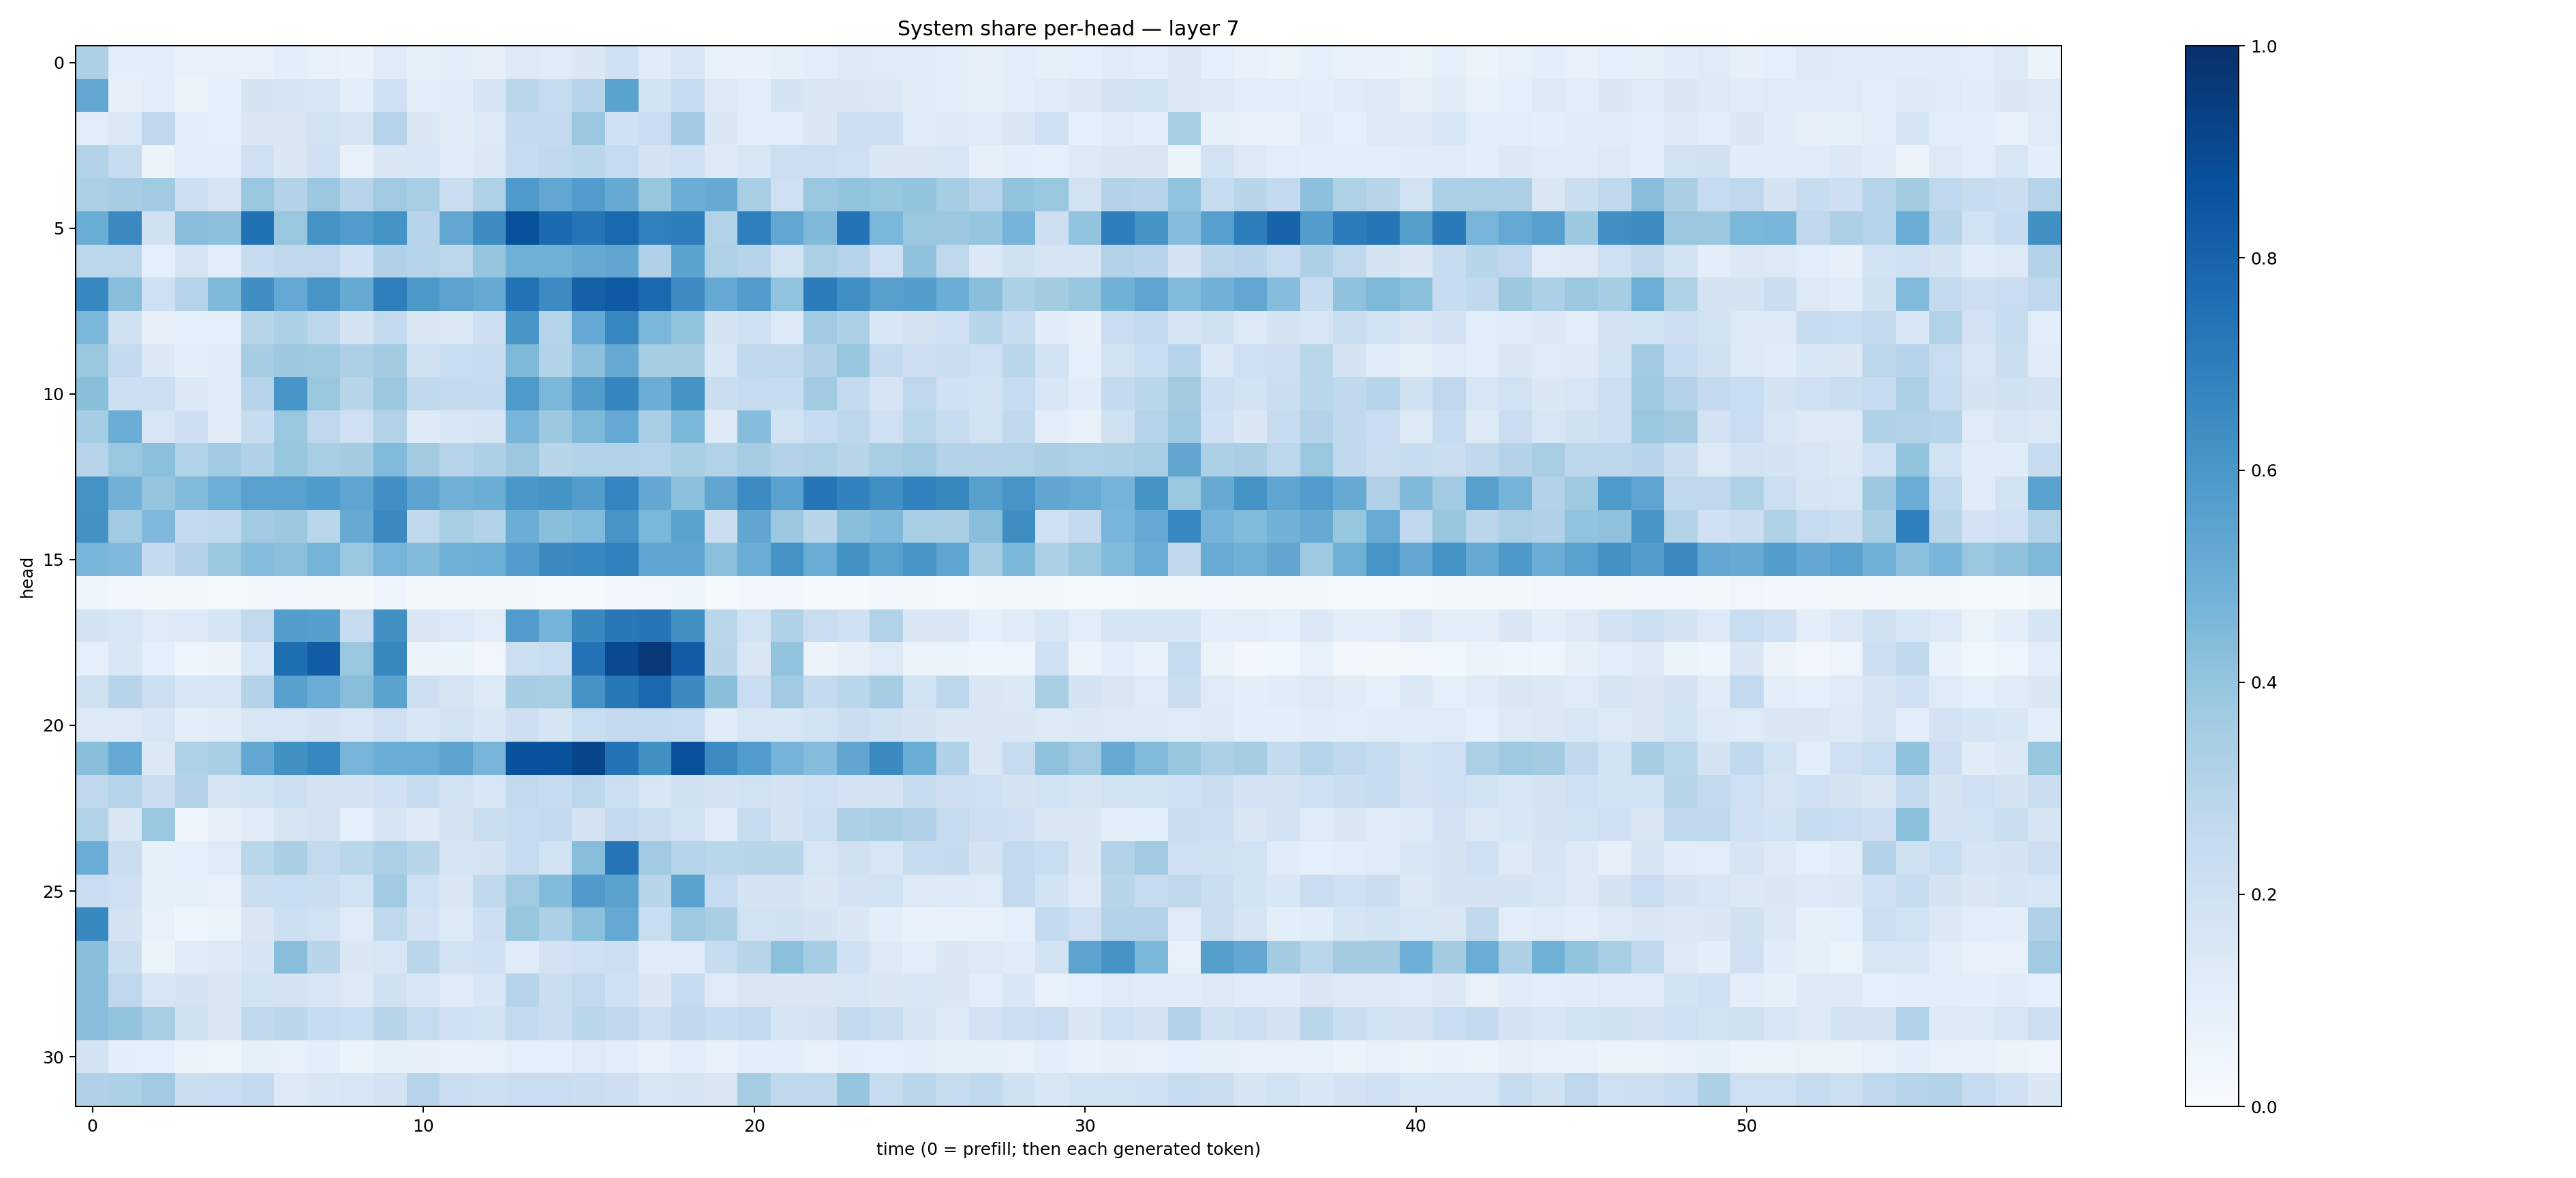

Source data for this figure (header and first rows):
0.32460102, 0.1002429, 0.10042817, 0.0717071, 0.07408439, 0.07713237, 0.09948803, 0.07721594, 0.06727252, 0.119146354, 0.083898626, 0.101216115, 0.0782634, 0.12912747, 0.11916428, 0.14770074, 0.20084247, 0.116214864, 0.15297551, 0.075556085, 0.06859526, 0.08522312, 0.10438463, 0.13193752
0.5303, 0.07979, 0.1042, 0.05717, 0.09265, 0.1721, 0.171, 0.1582, 0.1008, 0.2004, 0.09506, 0.1156, 0.1718, 0.2833, 0.2447, 0.2942, 0.5492, 0.1863, 0.2419, 0.1289, 0.1046, 0.1771, 0.144, 0.1426
0.1038, 0.1389, 0.274, 0.105, 0.09072, 0.1465, 0.1513, 0.1877, 0.1655, 0.3015, 0.1443, 0.1126, 0.1365, 0.2517, 0.2516, 0.3798, 0.2015, 0.229, 0.3655, 0.1465, 0.1031, 0.1091, 0.1423, 0.2148
0.3092, 0.2347, 0.05682, 0.1077, 0.1073, 0.2056, 0.1465, 0.1994, 0.0775, 0.1461, 0.1554, 0.1136, 0.1395, 0.2415, 0.2712, 0.2858, 0.2485, 0.1739, 0.2094, 0.1291, 0.1628, 0.2171, 0.2156, 0.2076
0.3267, 0.3501, 0.3669, 0.2151, 0.1643, 0.386, 0.3084, 0.3812, 0.2963, 0.3709, 0.3438, 0.2297, 0.3237, 0.5843, 0.5302, 0.5742, 0.5142, 0.3939, 0.5036, 0.5132, 0.3454, 0.2046, 0.3872, 0.4017
0.5033, 0.6547, 0.1968, 0.4291, 0.4156, 0.7495, 0.3876, 0.6172, 0.5768, 0.6174, 0.2955, 0.5297, 0.6412, 0.8698, 0.7728, 0.7346, 0.7785, 0.6878, 0.6987, 0.3117, 0.6949, 0.528, 0.4492, 0.7394
0.2808, 0.279, 0.09268, 0.1645, 0.1085, 0.2384, 0.272, 0.2766, 0.2011, 0.3201, 0.2974, 0.2807, 0.3971, 0.4917, 0.4852, 0.5182, 0.5349, 0.3203, 0.548, 0.3205, 0.2987, 0.1923, 0.3359, 0.301
0.6673, 0.427, 0.2064, 0.2972, 0.4487, 0.6361, 0.5198, 0.6057, 0.5157, 0.6951, 0.5958, 0.5458, 0.5186, 0.7433, 0.645, 0.81, 0.8337, 0.7779, 0.6453, 0.5216, 0.5759, 0.406, 0.7048, 0.6323
0.4608, 0.1978, 0.08053, 0.08975, 0.09242, 0.2897, 0.3291, 0.2806, 0.1793, 0.2539, 0.1406, 0.1406, 0.2124, 0.6048, 0.2973, 0.5228, 0.6663, 0.4607, 0.3999, 0.174, 0.2024, 0.1342, 0.3697, 0.3285
0.3832, 0.2503, 0.1405, 0.09695, 0.1183, 0.3496, 0.3764, 0.3736, 0.3279, 0.3583, 0.1986, 0.2333, 0.2399, 0.4543, 0.3124, 0.4171, 0.5129, 0.3552, 0.3492, 0.1526, 0.2625, 0.2731, 0.3185, 0.3935
0.4238, 0.211, 0.2155, 0.1383, 0.1164, 0.2976, 0.6056, 0.3854, 0.2892, 0.3823, 0.2635, 0.2523, 0.2557, 0.5878, 0.4594, 0.5735, 0.6715, 0.5018, 0.6154, 0.2214, 0.2457, 0.236, 0.3665, 0.2554
0.3544, 0.5002, 0.1622, 0.2144, 0.1127, 0.239, 0.3869, 0.2763, 0.2107, 0.3109, 0.1262, 0.1549, 0.1716, 0.468, 0.3765, 0.4535, 0.5211, 0.3469, 0.458, 0.1278, 0.4313, 0.1915, 0.2463, 0.2808
0.2952, 0.386, 0.4191, 0.3162, 0.3667, 0.318, 0.3921, 0.3449, 0.357, 0.442, 0.3628, 0.3035, 0.3265, 0.3812, 0.2908, 0.3095, 0.3141, 0.3043, 0.3435, 0.3092, 0.3512, 0.3085, 0.3217, 0.2894
0.621, 0.4808, 0.3976, 0.4382, 0.4974, 0.555, 0.5555, 0.5854, 0.5355, 0.6327, 0.546, 0.481, 0.5019, 0.5997, 0.616, 0.572, 0.6756, 0.5253, 0.4163, 0.5348, 0.648, 0.5512, 0.7289, 0.6807
0.6227, 0.367, 0.452, 0.258, 0.2678, 0.3656, 0.375, 0.287, 0.5139, 0.6549, 0.2636, 0.3421, 0.3152, 0.5024, 0.4253, 0.4426, 0.6063, 0.46, 0.5499, 0.2199, 0.535, 0.379, 0.2922, 0.4238
0.466, 0.4503, 0.2512, 0.3065, 0.3894, 0.432, 0.4155, 0.4732, 0.3857, 0.4703, 0.4407, 0.4918, 0.4996, 0.5756, 0.6493, 0.6642, 0.6853, 0.5384, 0.5378, 0.4204, 0.5016, 0.6182, 0.5071, 0.6214
0.04074, 0.03068, 0.02207, 0.02013, 0.01461, 0.01958, 0.02655, 0.02182, 0.01926, 0.04576, 0.01878, 0.01858, 0.0172, 0.01668, 0.01384, 0.01497, 0.02559, 0.03398, 0.04402, 0.0153, 0.02533, 0.02455, 0.0156, 0.01519
0.1768, 0.1604, 0.1221, 0.1352, 0.165, 0.2589, 0.5721, 0.5651, 0.2471, 0.6257, 0.1519, 0.1329, 0.1037, 0.5775, 0.4731, 0.6598, 0.7217, 0.7266, 0.6268, 0.2869, 0.1926, 0.32, 0.2302, 0.1995
0.08877, 0.1543, 0.08845, 0.04205, 0.05775, 0.1602, 0.7612, 0.8264, 0.3831, 0.6634, 0.05759, 0.05209, 0.0333, 0.218, 0.2334, 0.7441, 0.8995, 0.966, 0.8266, 0.2915, 0.1519, 0.4044, 0.05528, 0.08104
0.1969, 0.2939, 0.2161, 0.154, 0.1635, 0.3079, 0.5589, 0.5043, 0.4269, 0.5495, 0.2111, 0.167, 0.1348, 0.3493, 0.3426, 0.6159, 0.7209, 0.7812, 0.6504, 0.4227, 0.2273, 0.3675, 0.2568, 0.2852
0.1323, 0.1284, 0.1602, 0.1007, 0.1126, 0.1585, 0.1572, 0.1721, 0.1639, 0.2063, 0.1557, 0.1845, 0.1533, 0.214, 0.169, 0.2324, 0.2517, 0.258, 0.2477, 0.116, 0.1578, 0.1566, 0.194, 0.2244
0.4223, 0.5231, 0.1396, 0.3228, 0.3439, 0.5243, 0.6254, 0.6677, 0.4692, 0.5035, 0.5057, 0.543, 0.4698, 0.8652, 0.8713, 0.9122, 0.7387, 0.6276, 0.875, 0.6458, 0.5758, 0.4762, 0.4311, 0.5343
0.277, 0.3028, 0.2247, 0.3059, 0.1708, 0.1864, 0.2152, 0.1724, 0.1738, 0.2002, 0.2396, 0.1896, 0.1621, 0.2602, 0.2395, 0.2807, 0.2154, 0.1584, 0.1955, 0.1734, 0.1896, 0.1742, 0.2094, 0.1808
0.3091, 0.1489, 0.3886, 0.04983, 0.08036, 0.1127, 0.1651, 0.1801, 0.09038, 0.1699, 0.1274, 0.1791, 0.2264, 0.2352, 0.254, 0.1743, 0.251, 0.2248, 0.1929, 0.1117, 0.238, 0.1768, 0.2169, 0.3275
0.5039, 0.2243, 0.08547, 0.09045, 0.1223, 0.2883, 0.3392, 0.259, 0.2853, 0.3336, 0.2895, 0.1705, 0.1733, 0.2479, 0.1896, 0.429, 0.7305, 0.3695, 0.3018, 0.2859, 0.2901, 0.2916, 0.1583, 0.1955
0.23, 0.2036, 0.08233, 0.0821, 0.07344, 0.2263, 0.2338, 0.2257, 0.1877, 0.3658, 0.2095, 0.1507, 0.2655, 0.3697, 0.4386, 0.5781, 0.549, 0.29, 0.5516, 0.2498, 0.1722, 0.1768, 0.1417, 0.1826
0.6591, 0.1734, 0.07804, 0.04578, 0.06589, 0.1486, 0.2135, 0.1913, 0.1237, 0.2708, 0.1833, 0.133, 0.2118, 0.3926, 0.3279, 0.419, 0.5212, 0.2338, 0.374, 0.3378, 0.1913, 0.1988, 0.1749, 0.1429
0.4229, 0.2204, 0.06225, 0.117, 0.1265, 0.1645, 0.4274, 0.2905, 0.1444, 0.1602, 0.285, 0.1889, 0.2021, 0.1208, 0.1804, 0.2065, 0.2154, 0.117, 0.1213, 0.2403, 0.2925, 0.4205, 0.3518, 0.2018
0.4279, 0.2771, 0.1585, 0.1738, 0.1407, 0.185, 0.178, 0.1574, 0.1293, 0.1987, 0.1597, 0.1215, 0.1596, 0.2956, 0.2188, 0.26, 0.2066, 0.1453, 0.2467, 0.1212, 0.1521, 0.1469, 0.1492, 0.1599
0.4285, 0.402, 0.3475, 0.1988, 0.1457, 0.2731, 0.285, 0.2381, 0.2339, 0.2929, 0.243, 0.2009, 0.1947, 0.2616, 0.2218, 0.2863, 0.2674, 0.2116, 0.2647, 0.2396, 0.2608, 0.1641, 0.1762, 0.2528
0.1728, 0.09491, 0.08937, 0.0575, 0.04874, 0.08306, 0.07793, 0.09729, 0.05247, 0.08541, 0.07927, 0.06678, 0.07797, 0.0907, 0.09042, 0.1232, 0.1031, 0.07302, 0.1026, 0.07656, 0.09729, 0.09963, 0.07386, 0.1005
0.3165, 0.3293, 0.3636, 0.2189, 0.2279, 0.2575, 0.1268, 0.1561, 0.164, 0.182, 0.3026, 0.23, 0.2181, 0.2303, 0.2305, 0.2191, 0.2118, 0.1597, 0.168, 0.1485, 0.3494, 0.2631, 0.2656, 0.3982
